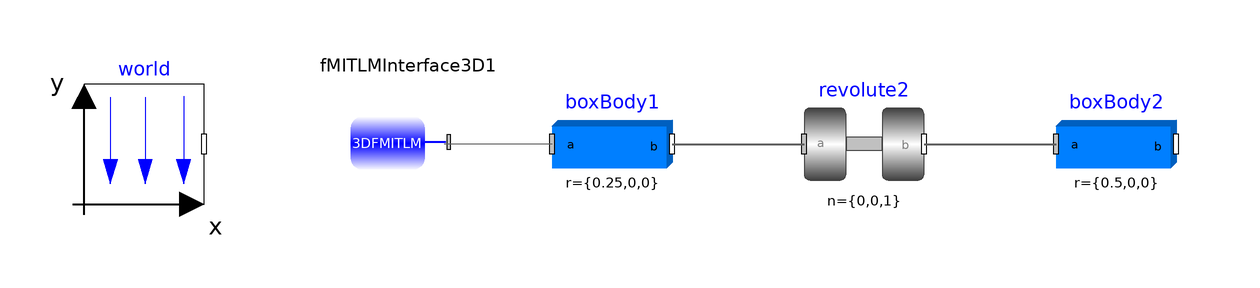

This picture is the connection diagram that the Modelica source below describes through its graphical annotations.

model doublePendulum2 "Simple double pendulum with two revolute joints and two bodies"
  inner Modelica.Mechanics.MultiBody.World world(enableAnimation = false, animateWorld = false, animateGravity = false) annotation(Placement(transformation(extent = {{-88,0},{-68,20}}, rotation = 0)));
  Modelica.Mechanics.MultiBody.Parts.BodyBox boxBody1(r = {0.25,0,0}, width = 0.06, r_0.start = {0.25,0,0}, r_0.fixed = true, v_0.fixed = true) annotation(Placement(transformation(extent = {{-10,0},{10,20}}, rotation = 0)));
  Modelica.Mechanics.MultiBody.Joints.Revolute revolute2(phi(fixed = true), w(fixed = true)) annotation(Placement(transformation(extent = {{32,0},{52,20}}, rotation = 0)));
  Modelica.Mechanics.MultiBody.Parts.BodyBox boxBody2(r = {0.5,0,0}, width = 0.06, r_0.start = {0.5,0,0}) annotation(Placement(transformation(extent = {{74,0},{94,20}}, rotation = 0)));
  FMITLM.FMITLM_Interface_3D.FMITLMInterface3D fMITLMInterface3D1 annotation(Placement(visible = true, transformation(origin = {-34, 10}, extent = {{-10, -10}, {10, 10}}, rotation = 180)));

  input Real f[3](start = zeros(3));
  input Real t[3](start = zeros(3));
equation
  fMITLMInterface3D1.f = f;
  fMITLMInterface3D1.t = t;
  
  connect(boxBody1.frame_a, fMITLMInterface3D1.frame_a) annotation(Line(points = {{-10, 10}, {-26, 10}, {-26, 10}, {-28, 10}}, color = {95, 95, 95}));
  connect(revolute2.frame_b, boxBody2.frame_a) annotation(Line(points = {{52, 10}, {74, 10}}, color = {95, 95, 95}, thickness = 0.5));
  connect(boxBody1.frame_b, revolute2.frame_a) annotation(Line(points = {{10, 10}, {32, 10}}, color = {95, 95, 95}, thickness = 0.5));
  annotation(Icon(coordinateSystem(extent = {{-100,-100},{100,100}}, preserveAspectRatio = true, initialScale = 0.1, grid = {10,10}), graphics = {Rectangle(visible = true, origin = {-10.651,-8.377}, lineColor = {0,0,255}, fillColor = {128,128,128}, fillPattern = FillPattern.Solid, extent = {{-89.349,-91.623},{110.651,108.377}}, radius = 20),Text(visible = true, origin = {-15.021,-3.686}, textColor = {255,255,255}, extent = {{-81.612,-54.575},{111.654,66.091}}, textString = "EX")}), experiment(StopTime = 3), Documentation(info = "<html>
<p>
This example demonstrates that by using joint and body
elements animation is automatically available. Also the revolute
joints are animated. Note, that animation of every component
can be switched of by setting the first parameter <b>animation</b>
to <b>false</b> or by setting <b>enableAnimation</b> in the <b>world</b>
object to <b>false</b> to switch off animation of all components.
</p>

<table border=0 cellspacing=0 cellpadding=0><tr><td valign=\"top\">
<IMG src=\"modelica://Modelica/Resources/Images/Mechanics/MultiBody/Examples/Elementary/DoublePendulum.png\"
ALT=\"model Examples.Elementary.DoublePendulum\">
</td></tr></table>

</HTML>"));
end doublePendulum2;